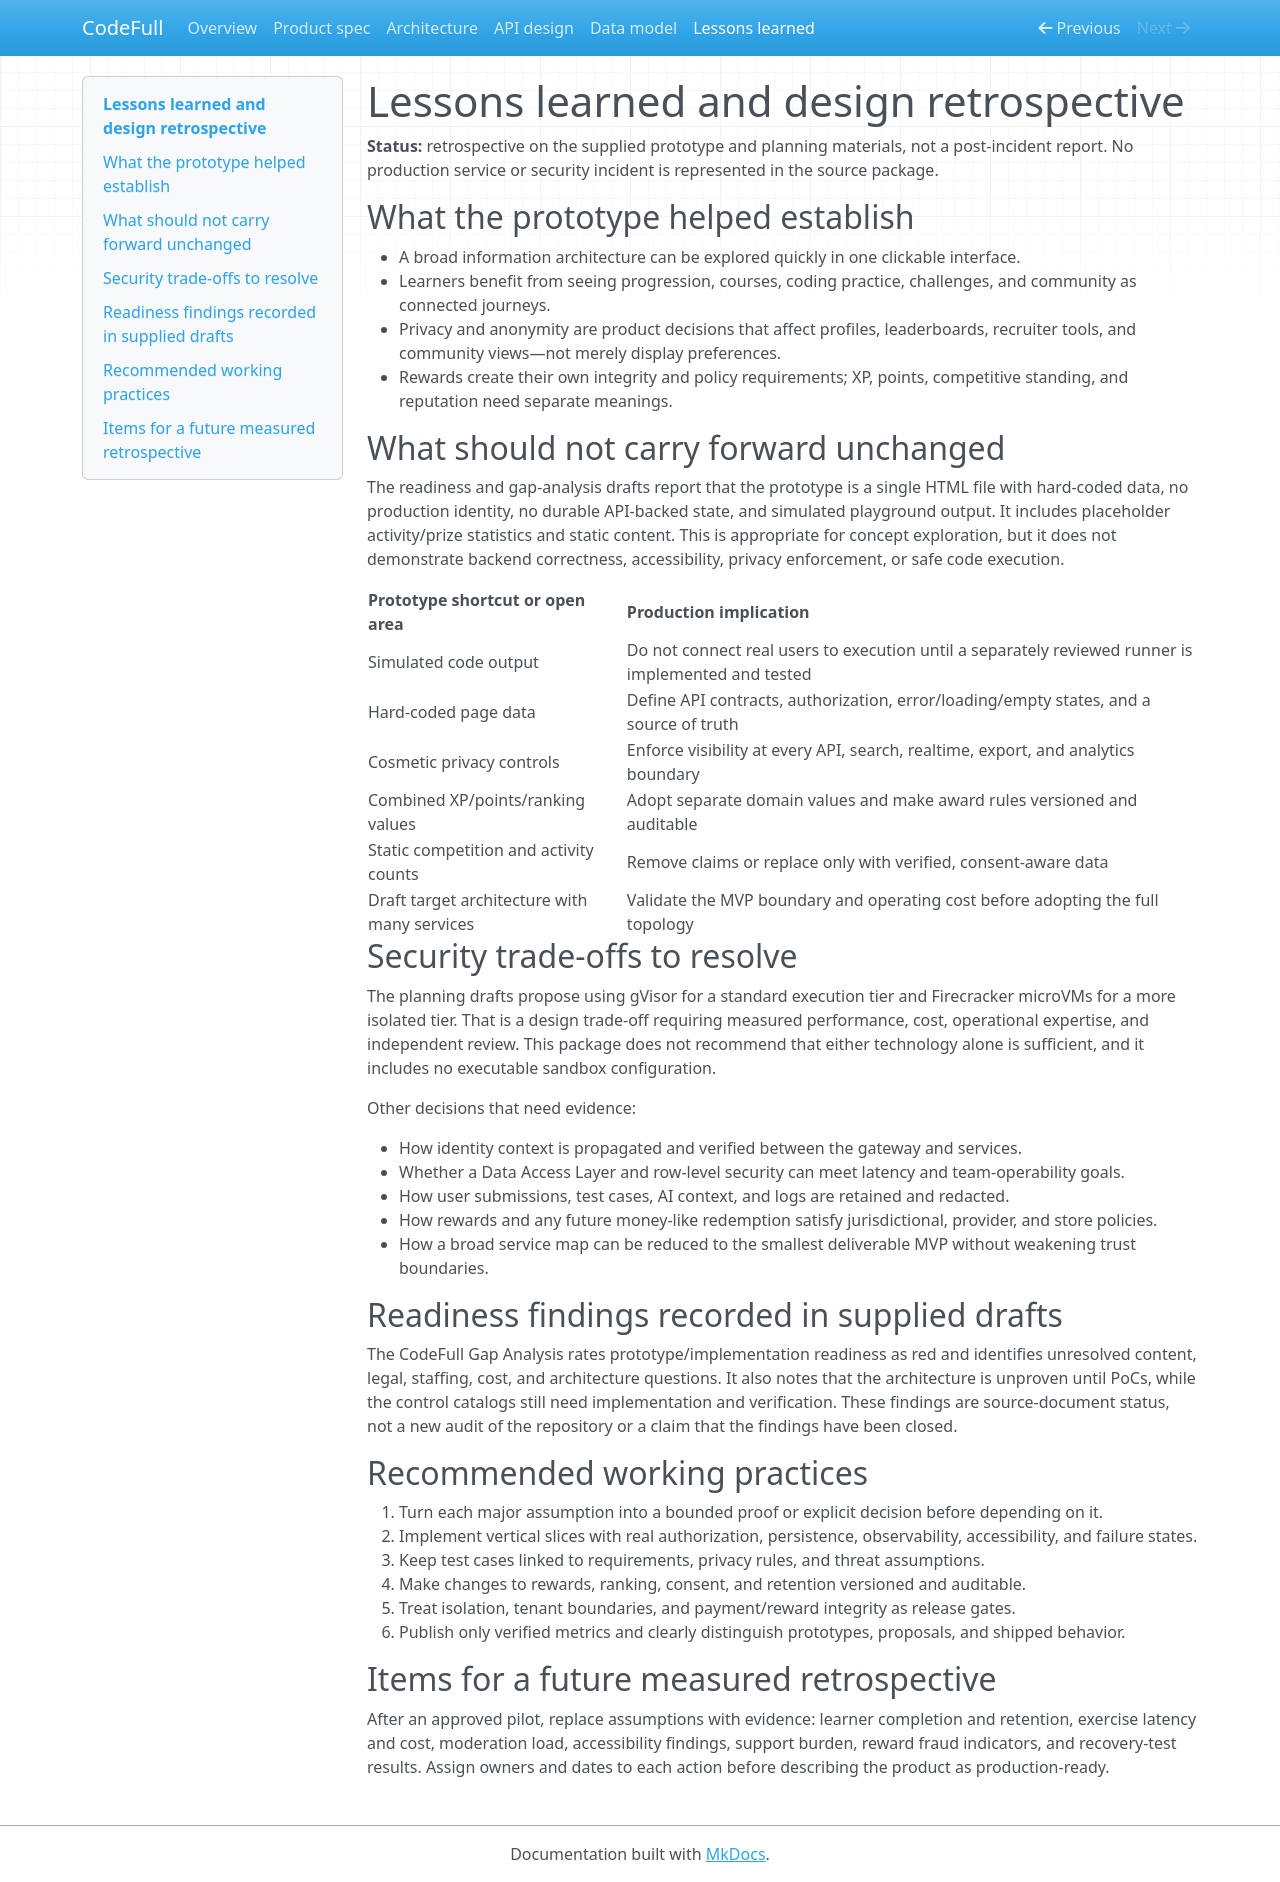

repository: Enkey3000/CodeFull · page: lessons-learned/index.html · generator: mkdocs

# Lessons learned and design retrospective

**Status:** retrospective on the supplied prototype and planning materials, not a post-incident report. No production service or security incident is represented in the source package.

## What the prototype helped establish

- A broad information architecture can be explored quickly in one clickable interface.
- Learners benefit from seeing progression, courses, coding practice, challenges, and community as connected journeys.
- Privacy and anonymity are product decisions that affect profiles, leaderboards, recruiter tools, and community views—not merely display preferences.
- Rewards create their own integrity and policy requirements; XP, points, competitive standing, and reputation need separate meanings.

## What should not carry forward unchanged

The readiness and gap-analysis drafts report that the prototype is a single HTML file with hard-coded data, no production identity, no durable API-backed state, and simulated playground output. It includes placeholder activity/prize statistics and static content. This is appropriate for concept exploration, but it does not demonstrate backend correctness, accessibility, privacy enforcement, or safe code execution.

| Prototype shortcut or open area | Production implication |
|---|---|
| Simulated code output | Do not connect real users to execution until a separately reviewed runner is implemented and tested |
| Hard-coded page data | Define API contracts, authorization, error/loading/empty states, and a source of truth |
| Cosmetic privacy controls | Enforce visibility at every API, search, realtime, export, and analytics boundary |
| Combined XP/points/ranking values | Adopt separate domain values and make award rules versioned and auditable |
| Static competition and activity counts | Remove claims or replace only with verified, consent-aware data |
| Draft target architecture with many services | Validate the MVP boundary and operating cost before adopting the full topology |

## Security trade-offs to resolve

The planning drafts propose using gVisor for a standard execution tier and Firecracker microVMs for a more isolated tier. That is a design trade-off requiring measured performance, cost, operational expertise, and independent review. This package does not recommend that either technology alone is sufficient, and it includes no executable sandbox configuration.

Other decisions that need evidence:

- How identity context is propagated and verified between the gateway and services.
- Whether a Data Access Layer and row-level security can meet latency and team-operability goals.
- How user submissions, test cases, AI context, and logs are retained and redacted.
- How rewards and any future money-like redemption satisfy jurisdictional, provider, and store policies.
- How a broad service map can be reduced to the smallest deliverable MVP without weakening trust boundaries.

## Readiness findings recorded in supplied drafts

The CodeFull Gap Analysis rates prototype/implementation readiness as red and identifies unresolved content, legal, staffing, cost, and architecture questions. It also notes that the architecture is unproven until PoCs, while the control catalogs still need implementation and verification. These findings are source-document status, not a new audit of the repository or a claim that the findings have been closed.

## Recommended working practices

1. Turn each major assumption into a bounded proof or explicit decision before depending on it.
2. Implement vertical slices with real authorization, persistence, observability, accessibility, and failure states.
3. Keep test cases linked to requirements, privacy rules, and threat assumptions.
4. Make changes to rewards, ranking, consent, and retention versioned and auditable.
5. Treat isolation, tenant boundaries, and payment/reward integrity as release gates.
6. Publish only verified metrics and clearly distinguish prototypes, proposals, and shipped behavior.

## Items for a future measured retrospective

After an approved pilot, replace assumptions with evidence: learner completion and retention, exercise latency and cost, moderation load, accessibility findings, support burden, reward fraud indicators, and recovery-test results. Assign owners and dates to each action before describing the product as production-ready.
